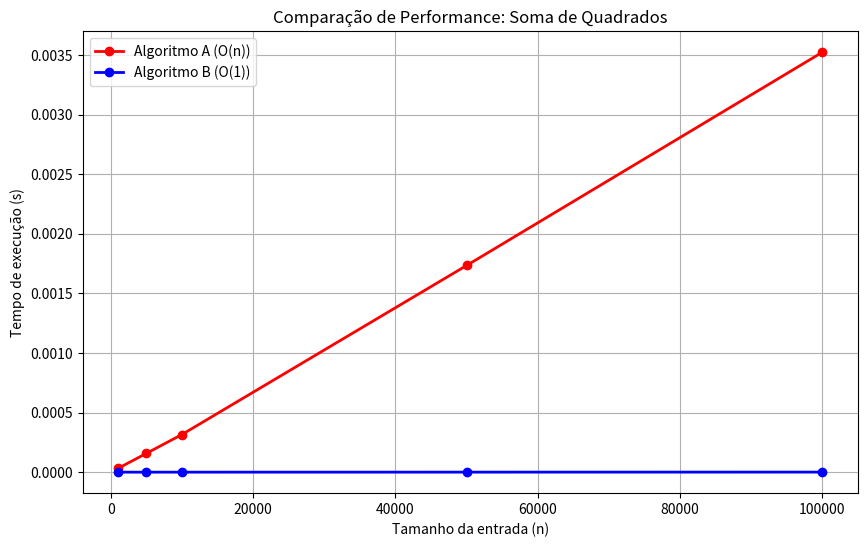

The script that saved this image:
"""
TAREFA 06 - ANÁLISE DE ALGORITMOS SOMA DE QUADRADOS
===================================================
"""
import time
import matplotlib.pyplot as plt

def soma_quadrados_a(n):
    x = 0                      
    for j in range(1, n + 1):  
        x = x + j * j        
    return x       

def soma_quadrados_b(n):  
    x = (n * (n + 1) * (2 * n + 1)) // 6   
    return x

def medir_tempo(algoritmo, n):
    inicio = time.perf_counter()
    resultado = algoritmo(n)
    tempo = time.perf_counter() - inicio
    return resultado, tempo

def plotar_grafico():
    valores_n = [1000, 5000, 10000, 50000, 100000]
    tempos_a, tempos_b = [], []
    
    print("Coletando dados de performance...")
    for n in valores_n:
        _, tempo_a = medir_tempo(soma_quadrados_a, n)
        _, tempo_b = medir_tempo(soma_quadrados_b, n)
        tempos_a.append(tempo_a)
        tempos_b.append(tempo_b)
        print(f"n={n:6d}: A={tempo_a:.6f}s | B={tempo_b:.6f}s")
    
    plt.figure(figsize=(10, 6))
    plt.plot(valores_n, tempos_a, 'ro-', label='Algoritmo A (O(n))', linewidth=2)
    plt.plot(valores_n, tempos_b, 'bo-', label='Algoritmo B (O(1))', linewidth=2)
    plt.xlabel('Tamanho da entrada (n)')
    plt.ylabel('Tempo de execução (s)')
    plt.title('Comparação de Performance: Soma de Quadrados')
    plt.legend()
    plt.grid(True)
    plt.show()

def main():
    print("ANÁLISE: SOMA DOS QUADRADOS (1² + 2² + ... + n²)")
    print("Linguagem: Python 3.13 | IDE: Visual Studio Code")
    print("="*55)
    
    # Teste de equivalência com n=5
    n = 5
    resultado_a, tempo_a = medir_tempo(soma_quadrados_a, n)
    resultado_b, tempo_b = medir_tempo(soma_quadrados_b, n)
    
    print(f"\nTeste com n={n}:")
    print(f"Algoritmo A: {resultado_a} (tempo: {tempo_a:.6f}s)")
    print(f"Algoritmo B: {resultado_b} (tempo: {tempo_b:.6f}s)")
    print(f"Resultados iguais? {'SIM' if resultado_a == resultado_b else 'NÃO'}")
    
    # Gráfico de performance
    plotar_grafico()

if __name__ == "__main__":
    main()


